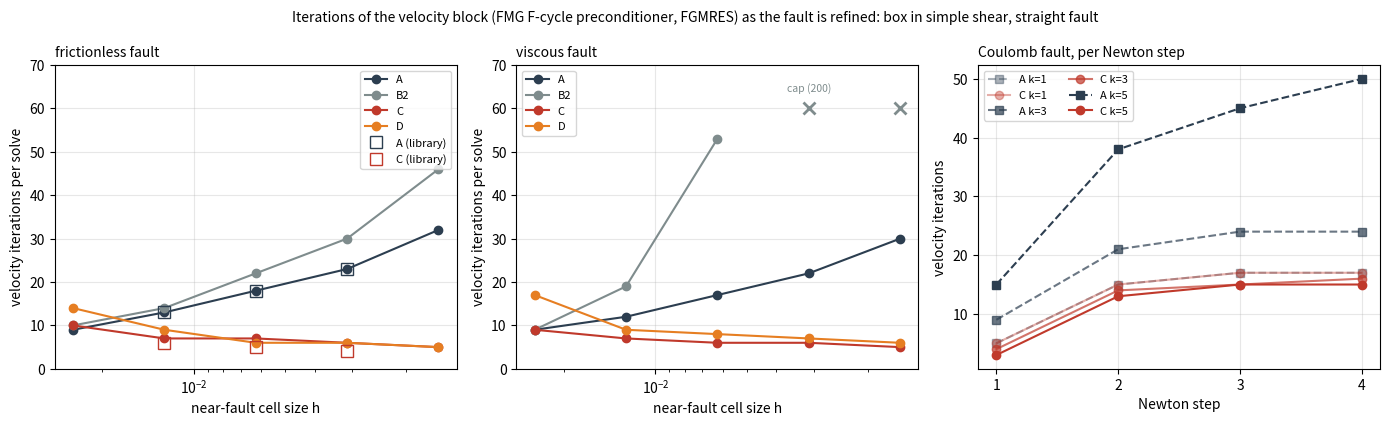
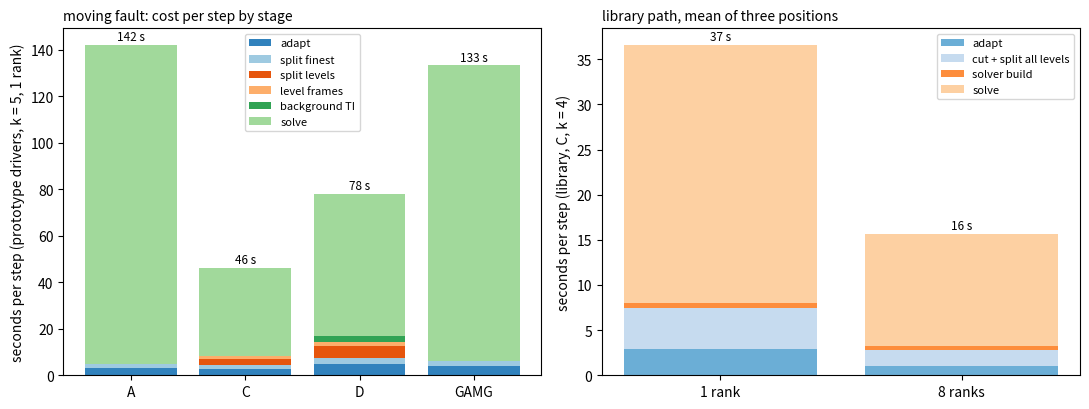

The matplotlib source for these figures, in order:
"""FMG behaviour plots from the measured tables (exploration note and the library
runs of 2026-10-13): iterations against refinement for the four strategies, the
Coulomb Newton sequence, and the moving-fault cost breakdown.

python fig_fmg_behaviour.py <outdir>
"""
import os
import sys

import matplotlib
matplotlib.use("Agg")
import matplotlib.pyplot as plt
import numpy as np

out = sys.argv[1] if len(sys.argv) > 1 else "."
os.makedirs(out, exist_ok=True)
k = np.array([1, 2, 3, 4, 5])
h = 0.05 / 2.0**k
# exploration (prototype drivers, FAULT_MULTIGRID_HIERARCHIES.md)
fric = {"A": [9, 13, 18, 23, 32], "B2": [10, 14, 22, 30, 46], "C": [10, 7, 7, 6, 5],
        "D": [14, 9, 6, 6, 5]}
visc = {"A": [9, 12, 17, 22, 30], "B2": [9, 19, 53, 200, 200], "C": [9, 7, 6, 6, 5],
        "D": [17, 9, 8, 7, 6]}
# library path (tests/test_1087, scripts/sessions/fault_mg/library_c.py), serial
lib = {"C": {2: 6, 3: 5, 4: 4}, "A": {2: 13, 3: 18, 4: 23}}
col = {"A": "#2c3e50", "B2": "#7f8c8d", "C": "#c0392b", "D": "#e67e22"}

fig, axes = plt.subplots(1, 3, figsize=(14, 4.3))
for ax, data, title in ((axes[0], fric, "frictionless fault"), (axes[1], visc, "viscous fault")):
    for name, its in data.items():
        its = np.array(its, dtype=float)
        capped = its >= 200
        ax.plot(h, np.where(capped, np.nan, its), "o-", color=col[name], label=name)
        if capped.any():
            ax.plot(h[capped], np.full(capped.sum(), 60), "x", color=col[name], ms=9, mew=2)
            ax.text(h[capped][0], 64, "cap (200)", fontsize=7.5, color=col[name], ha="center")
    if title.startswith("friction"):
        for name in ("A", "C"):
            kk = np.array(sorted(lib[name]))
            ax.plot(0.05 / 2.0**kk, [lib[name][q] for q in kk], "s", mfc="none", ms=9,
                    color=col[name], label=f"{name} (library)")
    ax.set_xscale("log")
    ax.invert_xaxis()
    ax.set_xlabel("near-fault cell size h")
    ax.set_ylabel("velocity iterations per solve")
    ax.set_title(title, loc="left", fontsize=10)
    ax.set_ylim(0, 70)
    ax.grid(alpha=0.3)
    ax.legend(fontsize=8)
ax = axes[2]
steps = np.arange(1, 5)
coul = {"A k=1": [5, 15, 17, 17], "C k=1": [5, 15, 17, 17], "A k=3": [9, 21, 24, 24],
        "C k=3": [4, 14, 15, 16], "A k=5": [15, 38, 45, 50], "C k=5": [3, 13, 15, 15]}
for name, its in coul.items():
    ax.plot(steps, its, "o-" if name.startswith("C") else "s--",
            color=col[name[0]], alpha={1: 0.4, 3: 0.7, 5: 1.0}[int(name[-1])], label=name)
ax.set_xlabel("Newton step")
ax.set_ylabel("velocity iterations")
ax.set_title("Coulomb fault, per Newton step", loc="left", fontsize=10)
ax.set_xticks(steps)
ax.grid(alpha=0.3)
ax.legend(fontsize=8, ncol=2)
fig.suptitle("Iterations of the velocity block (FMG F-cycle preconditioner, FGMRES) as the fault is "
             "refined: box in simple shear, straight fault", fontsize=10)
fig.tight_layout()
fig.savefig(os.path.join(out, "fmg_iterations_vs_h.png"), dpi=160)
plt.close(fig)

# moving fault, k = 5, seconds per step (exploration), and k = 4 library at np 1 / 8
fig, axes = plt.subplots(1, 2, figsize=(11, 4.2))
ax = axes[0]
stages = ["adapt", "split finest", "split levels", "level frames", "background TI", "solve"]
rows = {"A": [3.1, 1.9, 0, 0, 0, 137], "C": [2.7, 1.7, 2.8, 1.0, 0, 38],
        "D": [4.7, 2.9, 5.1, 1.8, 2.4, 61], "GAMG": [3.8, 2.4, 0, 0, 0, 127]}
cmap = plt.get_cmap("tab20c")
bottom = np.zeros(len(rows))
names = list(rows)
for i, st in enumerate(stages):
    vals = np.array([rows[n][i] for n in names])
    ax.bar(names, vals, bottom=bottom, color=cmap(i * 2), label=st)
    bottom += vals
for j, n in enumerate(names):
    ax.text(j, bottom[j] + 2, f"{bottom[j]:.0f} s", ha="center", fontsize=8.5)
ax.set_ylabel("seconds per step (prototype drivers, k = 5, 1 rank)")
ax.set_title("moving fault: cost per step by stage", loc="left", fontsize=10)
ax.legend(fontsize=8)
ax = axes[1]
lib_mov = {"1 rank": {"adapt": 2.9, "cut + split all levels": 4.6, "solver build": 0.5, "solve": 28.6},
           "8 ranks": {"adapt": 1.0, "cut + split all levels": 1.8, "solver build": 0.45, "solve": 12.4}}
bottom = np.zeros(2)
for i, st in enumerate(lib_mov["1 rank"]):
    vals = np.array([lib_mov[n][st] for n in lib_mov])
    ax.bar(list(lib_mov), vals, bottom=bottom, color=cmap(i * 2 + 1), label=st)
    bottom += vals
for j, n in enumerate(lib_mov):
    ax.text(j, bottom[j] + 0.5, f"{bottom[j]:.0f} s", ha="center", fontsize=8.5)
ax.set_ylabel("seconds per step (library, C, k = 4)")
ax.set_title("library path, mean of three positions", loc="left", fontsize=10)
ax.legend(fontsize=8)
fig.tight_layout()
fig.savefig(os.path.join(out, "moving_fault_cost.png"), dpi=160)
plt.close(fig)
print("ok")
